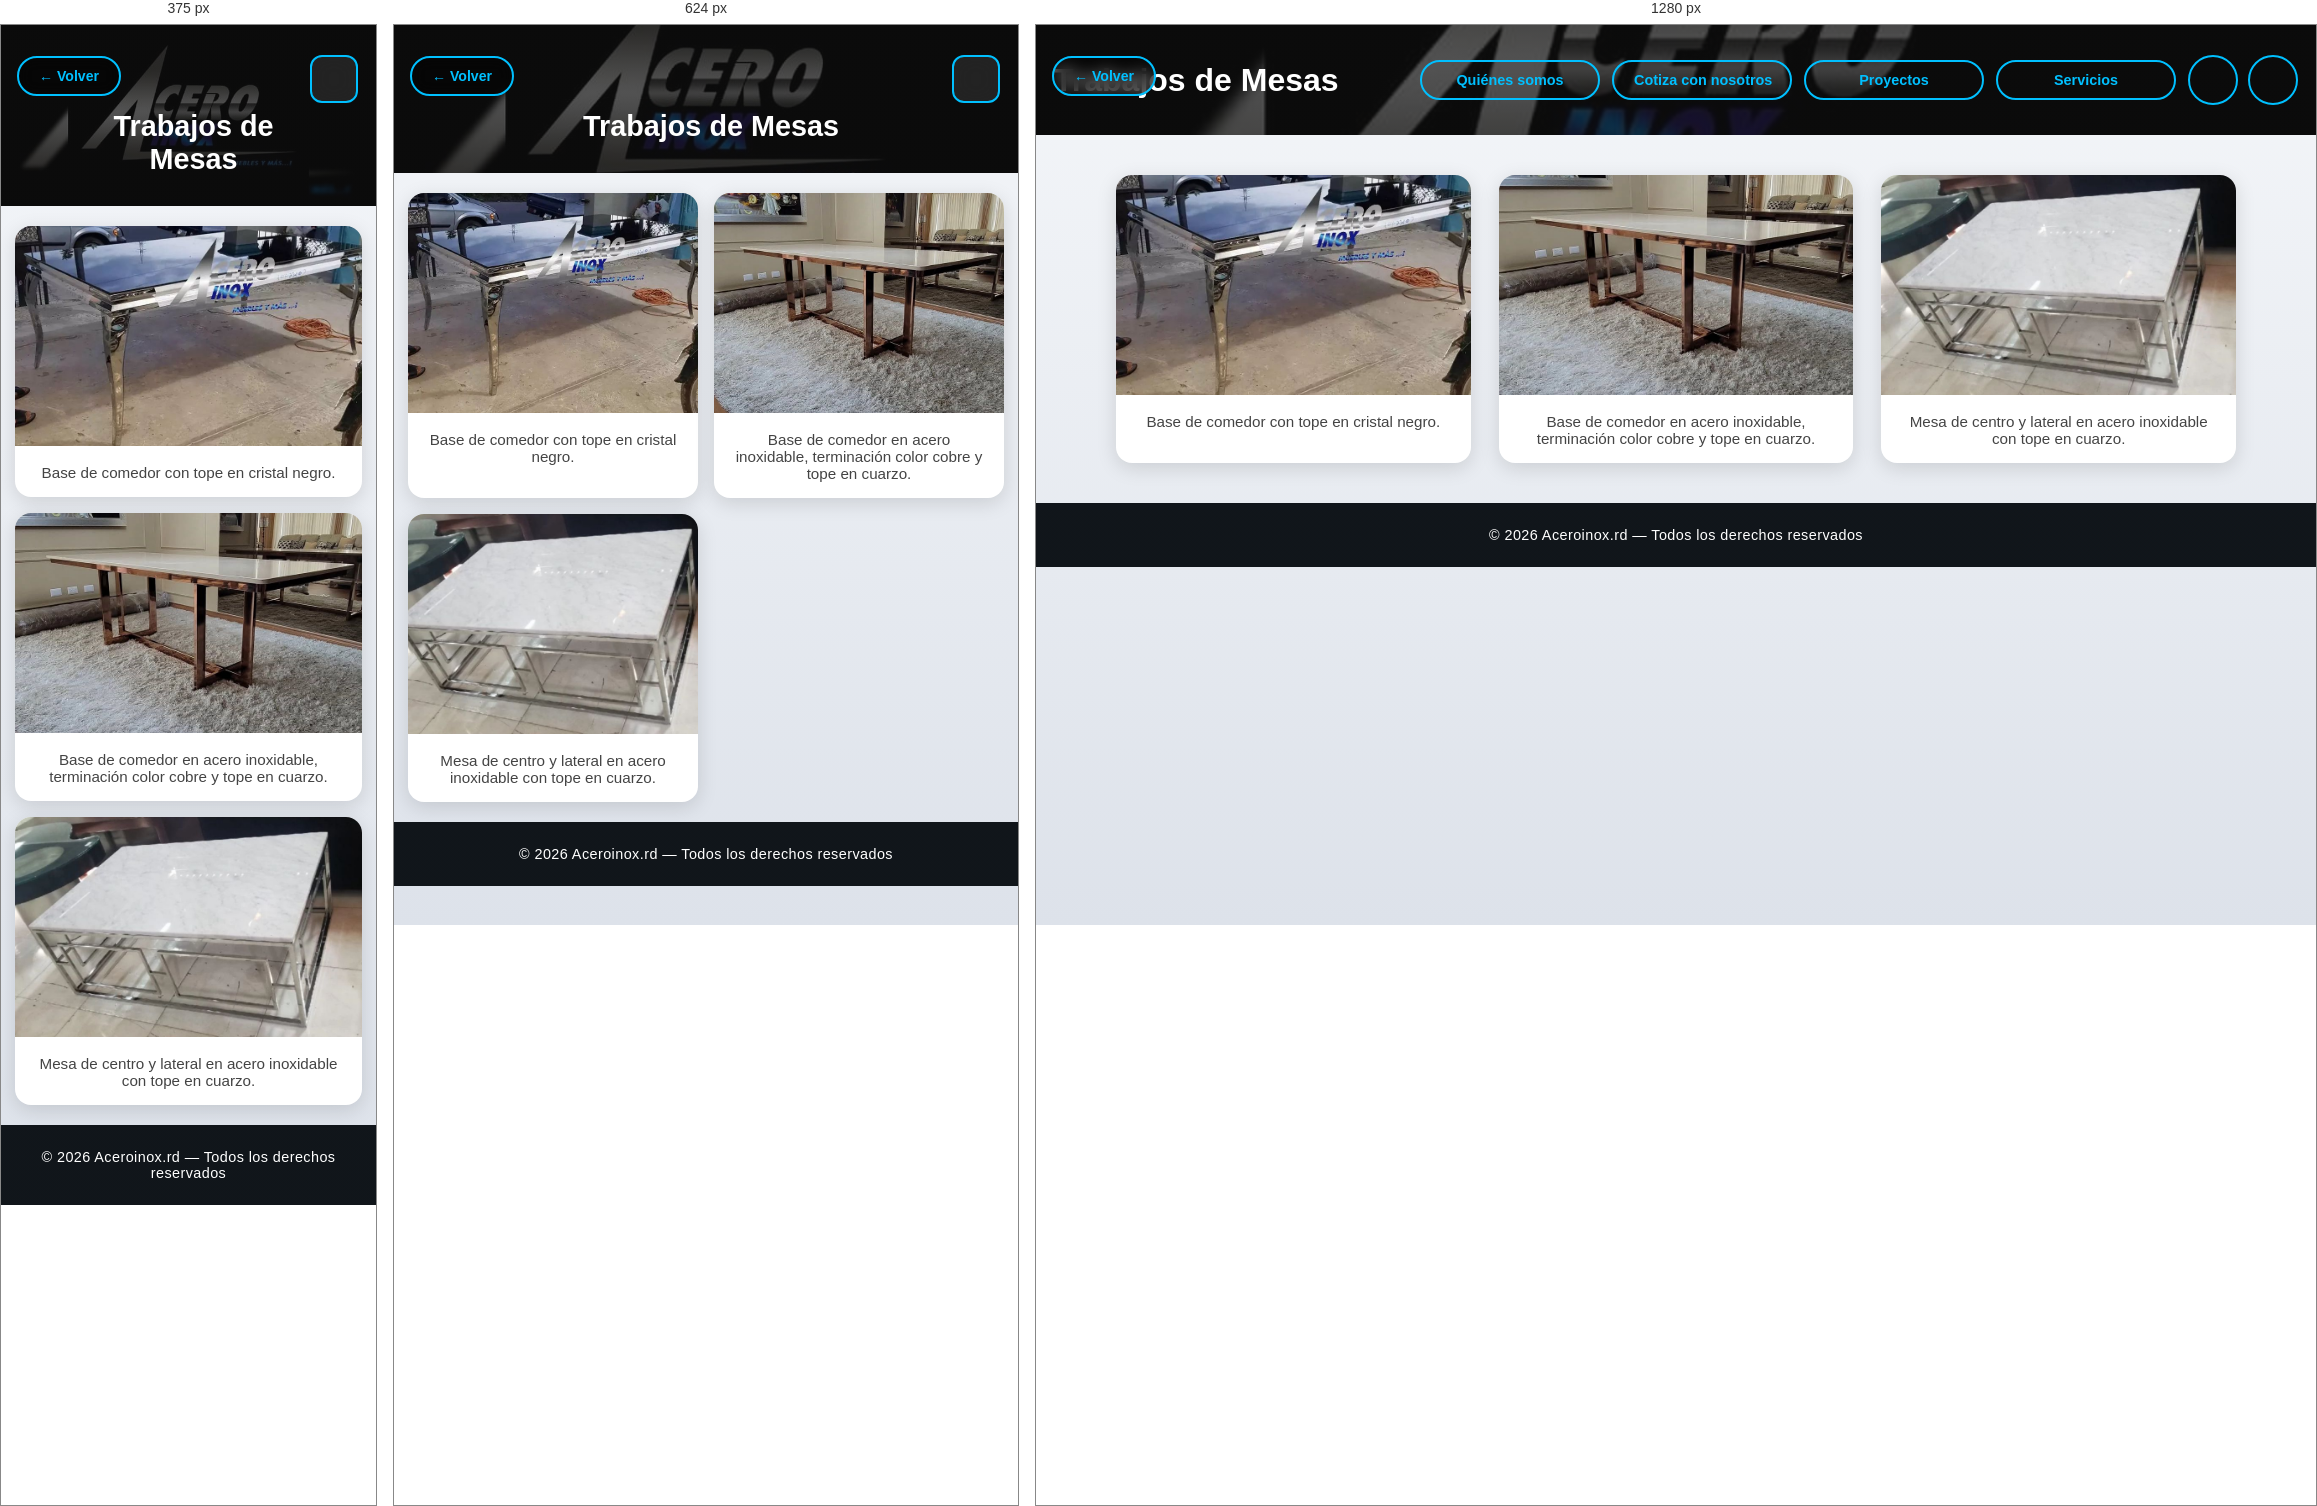
Rendered at 375 px, 624 px and 1280 px, left to right.

<!-- file: mesas.html -->
<!DOCTYPE html>
<html lang="es">
<head>
  <meta charset="UTF-8">
  <meta name="viewport" content="width=device-width, initial-scale=1.0">
  <title>Trabajos de Mesas - Aceroinox.rd</title>
  <link rel="stylesheet" href="CSS/styles.css">
  <link rel="stylesheet" href="CSS/header.css">
  <link rel="stylesheet" href="CSS/cards.css">
  <link rel="stylesheet" href="CSS/galeria.css">
  <link rel="stylesheet" href="CSS/responsive.css">
  <link rel="stylesheet" href="https://cdnjs.cloudflare.com/ajax/libs/font-awesome/6.4.0/css/all.min.css">
</head>
<body>

<!-- Botón volver fijo -->
<a href="index.html#mesas" class="btn-volver">← Volver</a>

<header class="header">
  <div class="header-contenido">

    <!-- Título -->
    <div class="hero-categoria">
      <h1>Trabajos de Mesas</h1>
    </div>

     <!-- Botón hamburguesa (móvil) -->
    <div class="menu-toggle" id="menu-toggle">
      <i class="fas fa-bars"></i>
    </div>

    <!-- Botones de navegación -->
    <div class="acciones-header">
      <a href="quienes-somos.html" class="btn-header">Quiénes somos</a>
      <a href="cotizacion.html" class="btn-header">Cotiza con nosotros</a>
      <a href="index.html#categorias" class="btn-header">Proyectos</a>
      <a href="index.html#servicios" class="btn-header">Servicios</a
    </div>

    <!-- Redes sociales -->
    <div class="redes-sociales">
      <a href="https://wa.me/18293905647" target="_blank" title="WhatsApp">
        <i class="fab fa-whatsapp"></i>
      </a>
      <a href="https://www.instagram.com/acero.inox.rd" target="_blank" title="Instagram">
        <i class="fab fa-instagram"></i>
      </a>
    </div>

  </div>
</header>

<section class="galeria">
  <div class="item">
    <img src="img/mesas/mesas1.jpeg" alt="Mesa cristal">
    <p>Base de comedor con tope en cristal negro.</p>
  </div>
  <div class="item">
    <img src="img/mesas/mesas2.jpeg" alt="Mesa cobre">
    <p>Base de comedor en acero inoxidable, terminación color cobre y tope en cuarzo.</p>
  </div>
  <div class="item">
    <img src="img/mesas/mesas3.jpeg" alt="Mesa centro">
    <p>Mesa de centro y lateral en acero inoxidable con tope en cuarzo.</p>
  </div>
</section>

<footer>
  <p>&copy; 2026 Aceroinox.rd &mdash; Todos los derechos reservados</p>
</footer>

<script src="script.js"></script>
</body>
</html>


/* @media block from responsive.css */
@media (min-width: 769px) {
  .menu-toggle {
    display: none !important;
  }

  .acciones-header {
    display: flex !important;
  }

   /* Título en escritorio */
  .hero-contenido {
    margin-top: -15px;
  }
}

/* @media block from responsive.css */
@media (max-width: 768px) {

  /* Menú hamburguesa visible */
  .menu-toggle {
    display: flex !important;
  }

  /* Header en columna */
  .header-contenido {
    flex-direction: row;
    align-items: flex-start;
    justify-content: space-around;
    gap: 12px;
  }

  /* Hero centrado */
  .hero-contenido {
  text-align: center;
  flex: 1;
  margin: 0 auto;
  margin-left: 55px;
  margin-top: -52px;
  padding: 0;
}

.hero-contenido h1 {
   font-size: 2rem;
  }

  /* Título en páginas de categorías de trabajo*/
  .hero-categoria {
  text-align: center;
  flex: 1;
  margin-left: 70px;
  margin-top: 55px;
  padding: 0;
  font-size: 0.90rem;
  }

  /* Menú oculto por defecto */
  .acciones-header {
    display: none;
    flex-direction: column;
    gap: 12px;
    width: 100%;
    align-items: center;
    margin-top: 10px;
  }

  /* JS agrega .active para mostrar */
  .acciones-header.active {
    display: flex;
  }

  .btn-header {
    width: 230px;
    text-align: center;
  }

  /* Redes centradas */
  .redes-sociales {
    justify-content: center;
    margin-top: 10px;
  }

  /* Slider más pequeño */
  .slider {
    height: 260px;
  }

  /* Cards de categorías: una por fila en pantallas muy pequeñas */
  .contenedor-categorias {
    gap: 18px;
    padding: 20px 12px 40px;
  }

  .card {
    width: 100%;
    max-width: 340px;
  }

  /* Carrusel de galería */
  .cinta img {
    width: 260px;
    height: 210px;
  }

  /* Galería interna */
  .galeria {
    padding: 20px 14px;
    gap: 16px;
  }
}

/* @media block from responsive.css */
@media (min-width: 480px) and (max-width: 768px) {
  .card {
    width: 46%;
  }
}